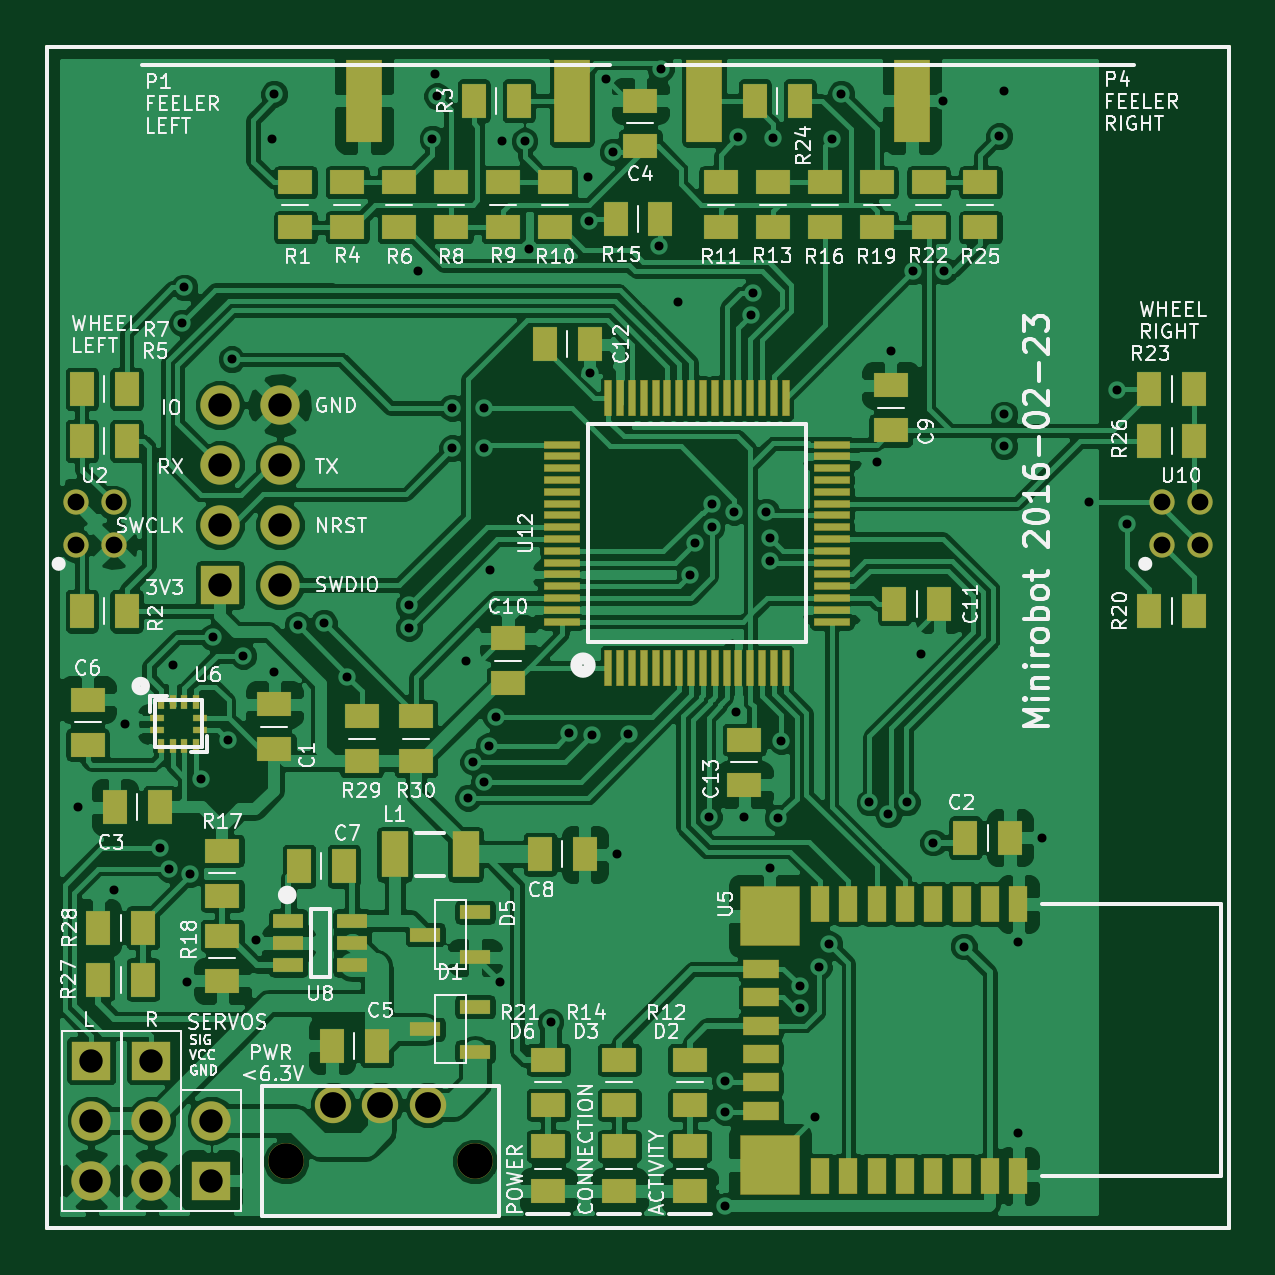
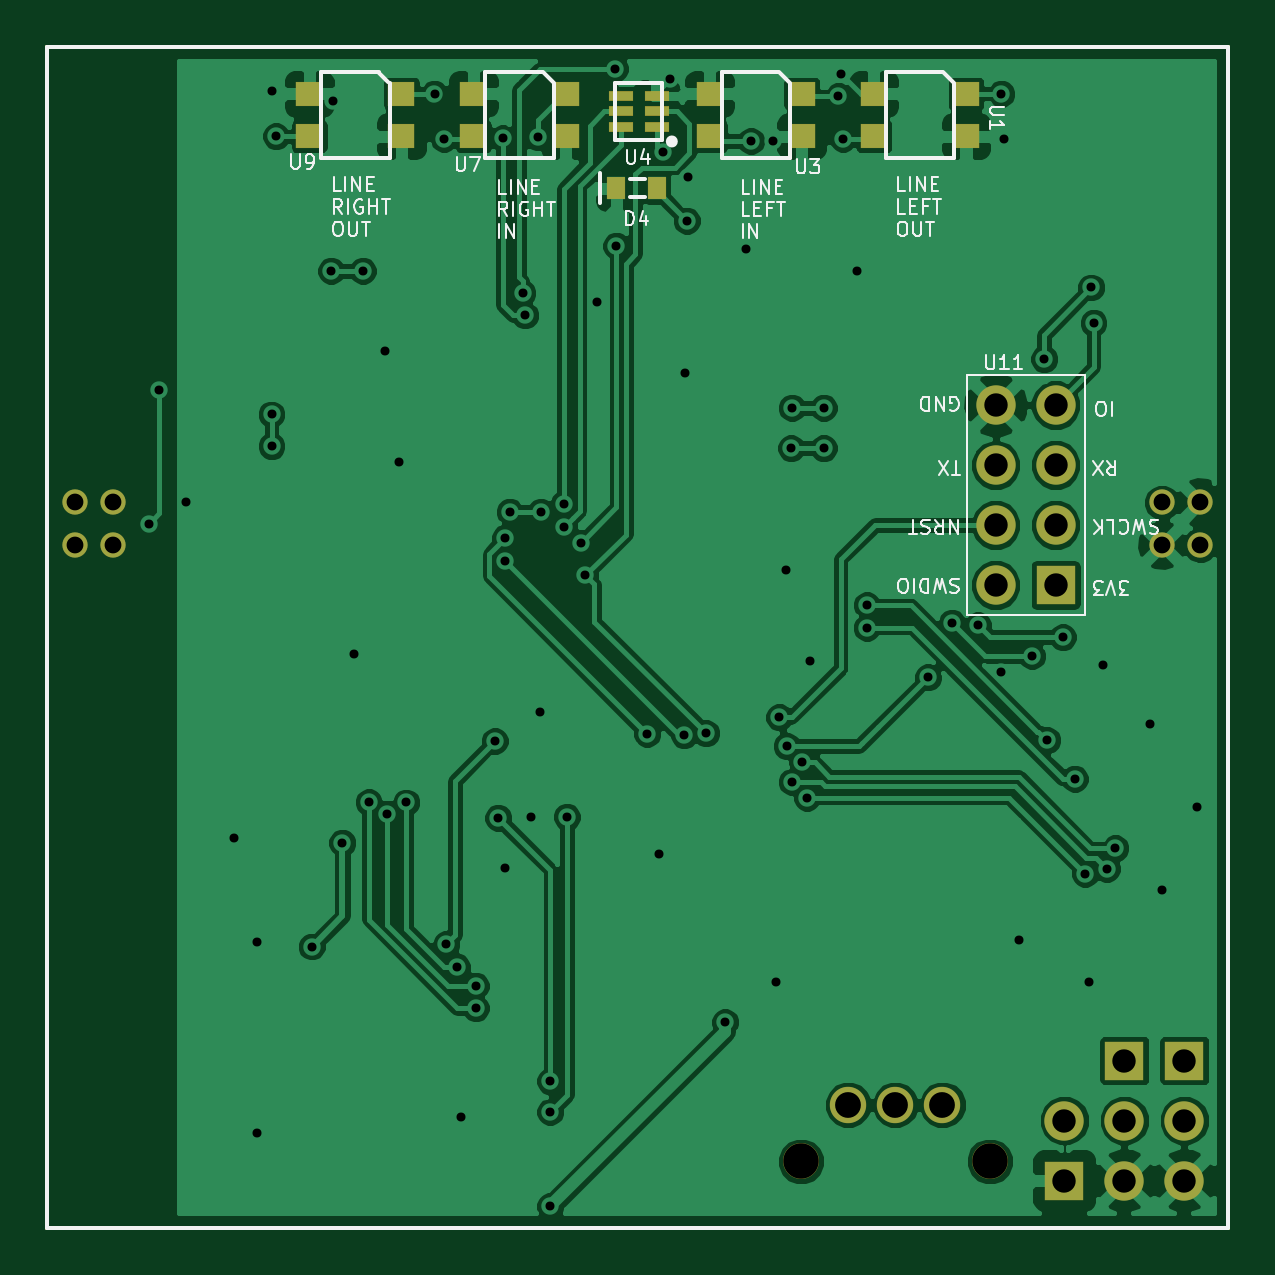
Circuit board: 8 layer files. Board 50.0 x 50.0 mm.
- drill: minirobot.drl (2099 bytes)
- bottom_copper: minirobot.gbl (99267 bytes)
- bottom_silk: minirobot.gbo (18544 bytes)
- bottom_mask: minirobot.gbs (2139 bytes)
- outline: minirobot.gm1 (537 bytes)
- top_copper: minirobot.gtl (217934 bytes)
- top_silk: minirobot.gto (81248 bytes)
- top_mask: minirobot.gts (7264 bytes)

=== drill: minirobot.drl ===
M48
INCH,TZ
T10C0.015
T11C0.028
T12C0.039
T13C0.043
T14C0.059
%
T10
X039882Y-32362
X040472Y-33740
X040669Y-30984
X041249Y-33046
X041391Y-33389
X041457Y-30000
X041614Y-24291
X041654Y-23701
X041693Y-35276
X041752Y-33471
X041929Y-31890
X042126Y-29528
X042387Y-31247
X042439Y-24898
X042638Y-29843
X042850Y-34570
X043110Y-21220
X043150Y-20472
X043150Y-30118
X043543Y-29331
X043976Y-29291
X044370Y-30197
X045391Y-28998
X045394Y-29370
X045551Y-23425
X045787Y-21220
X045825Y-20144
X045866Y-20512
X046113Y-25709
X046113Y-26378
X046339Y-29921
X046386Y-32207
X046467Y-31610
X046643Y-25709
X046644Y-31942
X046654Y-26378
X046725Y-31345
X046744Y-28416
X046850Y-30866
X046908Y-35276
X046953Y-21260
X047323Y-21260
X047401Y-23064
X047756Y-35945
X048071Y-31131
X048375Y-21865
X048393Y-22588
X048421Y-25123
X048439Y-31164
X048672Y-20221
X048794Y-21439
X048858Y-33150
X049055Y-31142
X049567Y-23007
X049593Y-20059
X049882Y-23937
X050083Y-28495
X050157Y-27953
X050390Y-32524
X050439Y-27689
X050446Y-27308
X050669Y-36929
X050669Y-37441
X050669Y-39016
X050818Y-27441
X050840Y-30770
X050877Y-21199
X050984Y-32520
X051089Y-24168
X051131Y-23794
X051348Y-27441
X051417Y-27874
X051417Y-28268
X051417Y-33372
X051461Y-21216
X051539Y-32540
X051594Y-31260
X051908Y-35341
X051911Y-35711
X052165Y-37520
X052227Y-35022
X052402Y-34646
X052441Y-21220
X052598Y-20472
X053071Y-32283
X053189Y-26614
X053384Y-32481
X053425Y-24764
X053695Y-32282
X053790Y-23425
X053937Y-29803
X054134Y-32953
X054291Y-20591
X054320Y-23425
X054646Y-34685
X055236Y-21181
X055315Y-20433
X055315Y-25818
X055315Y-26348
X055551Y-34606
X055551Y-37795
X055945Y-32874
X056732Y-27283
X057190Y-25402
X057362Y-27638
T11
X039843Y-27283
X039843Y-27992
X040472Y-27283
X040472Y-27992
X057953Y-27283
X057953Y-27992
X058583Y-27283
X058583Y-27992
T12
X040102Y-36585
X040102Y-37585
X040102Y-38585
X041102Y-36585
X041102Y-37585
X041102Y-38585
X042102Y-37585
X042102Y-38585
X042244Y-25661
X042244Y-26661
X042244Y-27661
X042244Y-28661
X043244Y-25661
X043244Y-26661
X043244Y-27661
X043244Y-28661
T13
X044134Y-37323
X044921Y-37323
X045709Y-37323
T14
X043346Y-38268
X046496Y-38268
M30


=== bottom_copper: minirobot.gbl (99267 bytes, source omitted) ===
=== bottom_silk: minirobot.gbo (18544 bytes, source omitted) ===
=== bottom_mask: minirobot.gbs ===
G04 #@! TF.FileFunction,Soldermask,Bot*
%FSLAX46Y46*%
G04 Gerber Fmt 4.6, Leading zero omitted, Abs format (unit mm)*
G04 Created by KiCad (PCBNEW (2016-01-20 BZR 6502, Git 4c1d9af)-product) date Mon 29 Feb 2016 08:28:28 AM EST*
%MOMM*%
G01*
G04 APERTURE LIST*
%ADD10C,0.100000*%
%ADD11C,0.150000*%
%ADD12R,0.770000X0.970000*%
%ADD13R,1.670000X1.670000*%
%ADD14C,1.670000*%
%ADD15C,1.544000*%
%ADD16C,1.520000*%
%ADD17R,1.120000X1.020000*%
%ADD18C,1.075599*%
%ADD19R,1.020000X0.420000*%
G04 APERTURE END LIST*
D10*
D11*
X150000000Y-100000000D02*
X150000000Y-50000000D01*
X100000000Y-100000000D02*
X150000000Y-100000000D01*
X100000000Y-50000000D02*
X100000000Y-100000000D01*
X100000000Y-50000000D02*
X150000000Y-50000000D01*
D12*
X124200000Y-56000000D03*
X125900000Y-56000000D03*
D13*
X101858000Y-92926000D03*
D14*
X101858000Y-95466000D03*
X101858000Y-98006000D03*
D13*
X106938000Y-98006000D03*
D14*
X106938000Y-95466000D03*
D13*
X104398000Y-92926000D03*
D14*
X104398000Y-95466000D03*
X104398000Y-98006000D03*
D15*
X112100000Y-94800000D03*
X114100000Y-94800000D03*
X116100000Y-94800000D03*
D16*
X110100000Y-97200000D03*
X118100000Y-97200000D03*
D17*
X111100000Y-52000000D03*
X115000000Y-52000000D03*
X115000000Y-53800000D03*
X111100000Y-53800000D03*
D18*
X101200000Y-71100000D03*
X102800000Y-71100000D03*
X102800000Y-69300000D03*
X101200000Y-69300000D03*
D17*
X118050000Y-52000000D03*
X121950000Y-52000000D03*
X121950000Y-53800000D03*
X118050000Y-53800000D03*
D19*
X124200000Y-53400000D03*
X124200000Y-52750000D03*
X124200000Y-52100000D03*
X125700000Y-52100000D03*
X125700000Y-52750000D03*
X125700000Y-53400000D03*
D17*
X128050000Y-52000000D03*
X131950000Y-52000000D03*
X131950000Y-53800000D03*
X128050000Y-53800000D03*
X135000000Y-52000000D03*
X138900000Y-52000000D03*
X138900000Y-53800000D03*
X135000000Y-53800000D03*
D18*
X147200000Y-71100000D03*
X148800000Y-71100000D03*
X148800000Y-69300000D03*
X147200000Y-69300000D03*
D13*
X107300000Y-72800000D03*
D14*
X109840000Y-72800000D03*
X107300000Y-70260000D03*
X109840000Y-70260000D03*
X107300000Y-67720000D03*
X109840000Y-67720000D03*
X107300000Y-65180000D03*
X109840000Y-65180000D03*
M02*

=== outline: minirobot.gm1 ===
G04 #@! TF.FileFunction,Profile,NP*
%FSLAX46Y46*%
G04 Gerber Fmt 4.6, Leading zero omitted, Abs format (unit mm)*
G04 Created by KiCad (PCBNEW (2016-01-20 BZR 6502, Git 4c1d9af)-product) date Mon 29 Feb 2016 08:28:28 AM EST*
%MOMM*%
G01*
G04 APERTURE LIST*
%ADD10C,0.100000*%
%ADD11C,0.150000*%
G04 APERTURE END LIST*
D10*
D11*
X150000000Y-100000000D02*
X150000000Y-50000000D01*
X100000000Y-100000000D02*
X150000000Y-100000000D01*
X100000000Y-50000000D02*
X100000000Y-100000000D01*
X100000000Y-50000000D02*
X150000000Y-50000000D01*
M02*

=== top_copper: minirobot.gtl (217934 bytes, source omitted) ===
=== top_silk: minirobot.gto (81248 bytes, source omitted) ===
=== top_mask: minirobot.gts (7264 bytes, source omitted) ===
